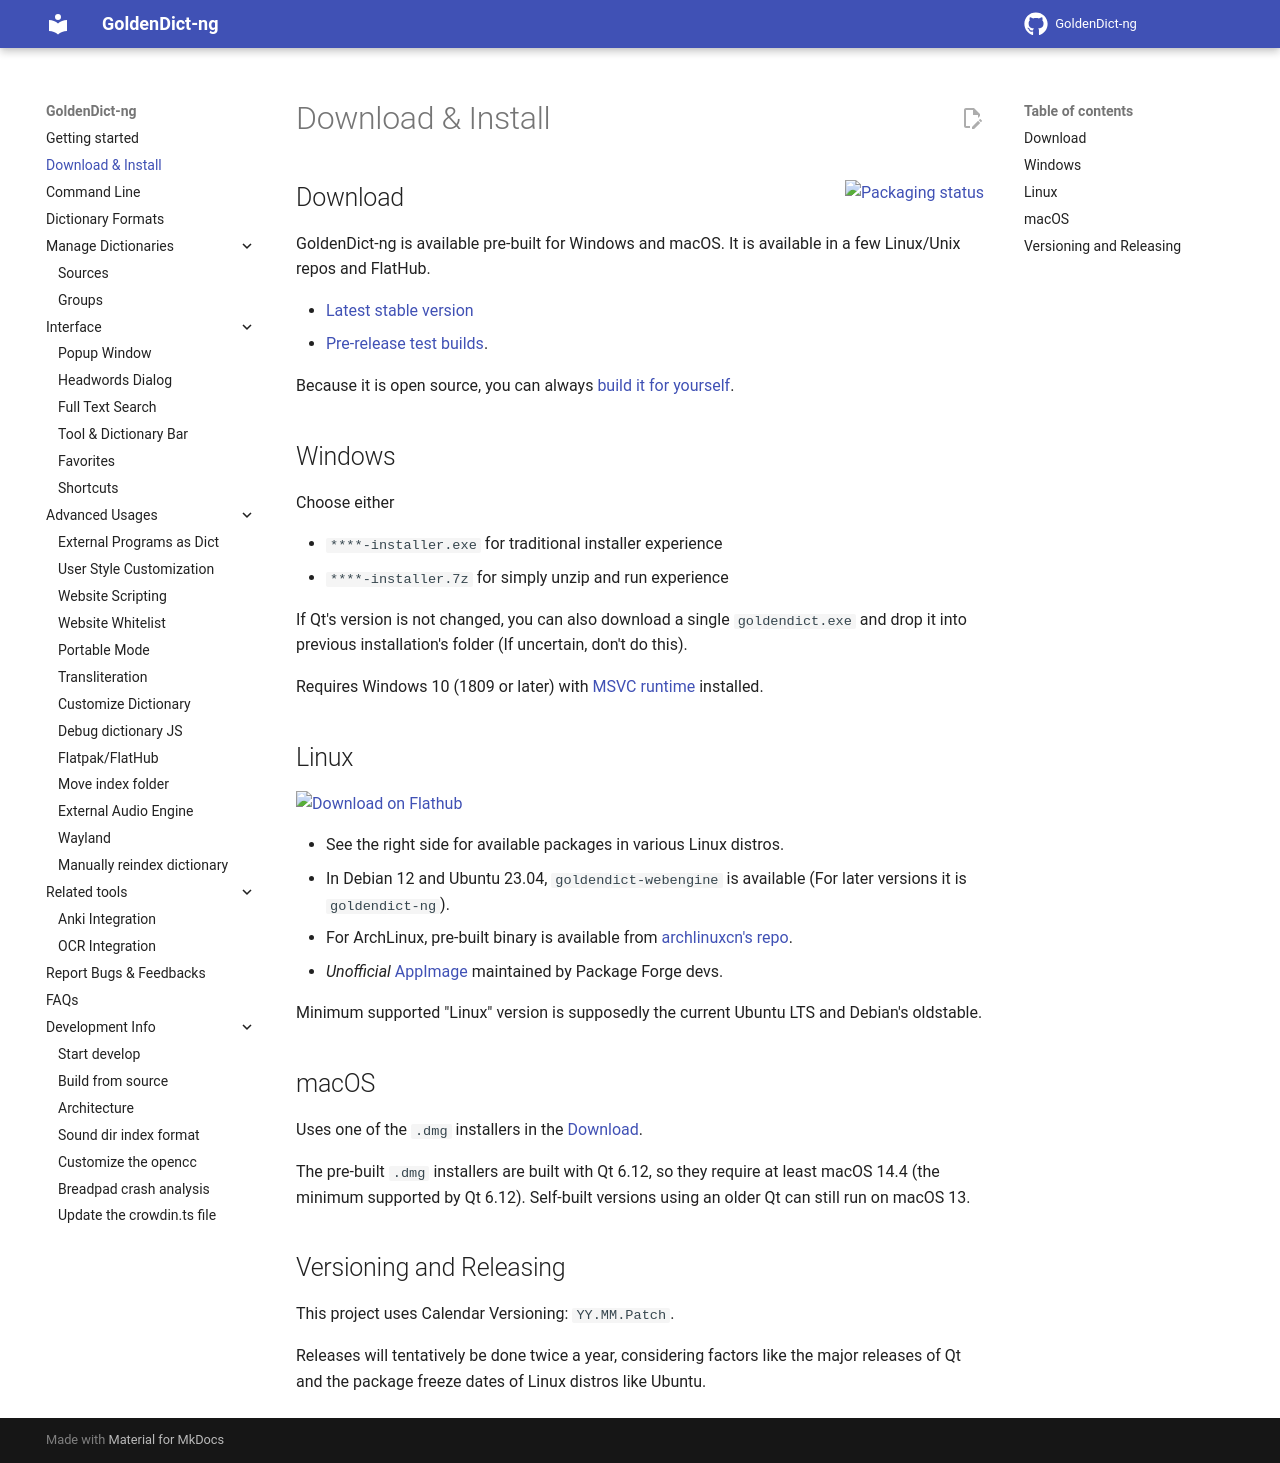

repository: initial-ddl/goldendict · page: install/index.html · generator: mkdocs

<a href="https://repology.org/project/goldendict-ng/versions">
    <img src="https://repology.org/badge/vertical-allrepos/goldendict-ng.svg" alt="Packaging status" align="right">
</a>

## Download

GoldenDict-ng is available pre-built for Windows and macOS. It is available in a few Linux/Unix repos and FlatHub.

* [Latest stable version](https://github.com/xiaoyifang/goldendict/releases/latest)
* [Pre-release test builds](https://github.com/xiaoyifang/goldendict/releases).

Because it is open source, you can always [build it for yourself](howto/build_from_source.md).

## Windows

Choose either

* `****-installer.exe ` for traditional installer experience
* `****-installer.7z` for simply unzip and run experience

If Qt's version is not changed, you can also download a single `goldendict.exe` and drop it into previous installation's folder (If uncertain, don't do this).

Requires Windows 10 (1809 or later) with [MSVC runtime](https://learn.microsoft.com/en-us/cpp/windows/latest-supported-vc-redist?view=msvc-170#latest-microsoft-visual-c-redistributable-version) installed.

## Linux

<a href='https://flathub.org/apps/io.github.xiaoyifang.goldendict_ng'><img width='240' alt='Download on Flathub' src='https://dl.flathub.org/assets/badges/flathub-badge-en.svg'/></a>

* See the right side for available packages in various Linux distros.
* In Debian 12 and Ubuntu 23.04, `goldendict-webengine` is available (For later versions it is `goldendict-ng`).
* For ArchLinux, pre-built binary is available from [archlinuxcn's repo](https://github.com/archlinuxcn/repo/tree/master/archlinuxcn/goldendict-ng-git).
* _Unofficial_ [AppImage](https://github.com/pkgforge-dev/GoldenDict-ng-AppImage/releases) maintained by Package Forge devs.

Minimum supported "Linux" version is supposedly the current Ubuntu LTS and Debian's oldstable.

## macOS

Uses one of the `.dmg` installers in the [Download](#download).

The pre-built `.dmg` installers are built with Qt 6.12, so they require at least macOS 14.4 (the minimum supported by Qt 6.12). Self-built versions using an older Qt can still run on macOS 13.

## Versioning and Releasing

This project uses Calendar Versioning: `YY.MM.Patch`.

Releases will tentatively be done twice a year, considering factors like the major releases of Qt and the package freeze dates of Linux distros like Ubuntu.
